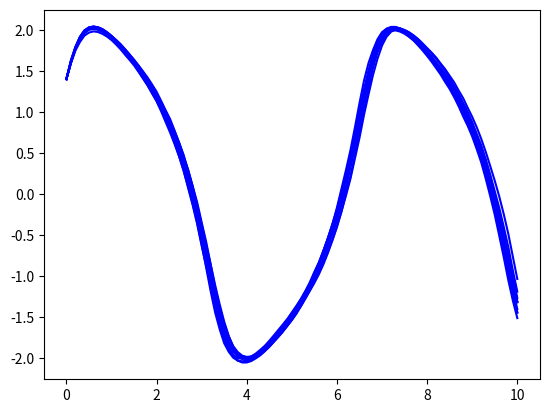
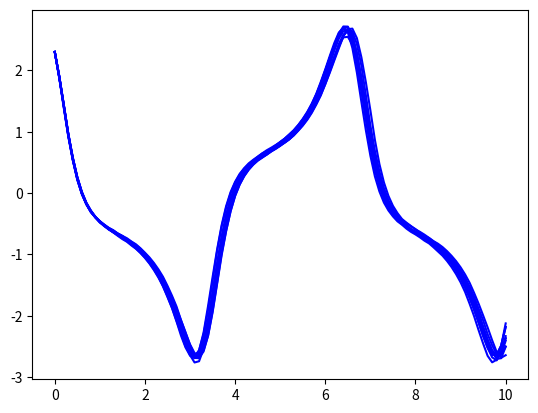
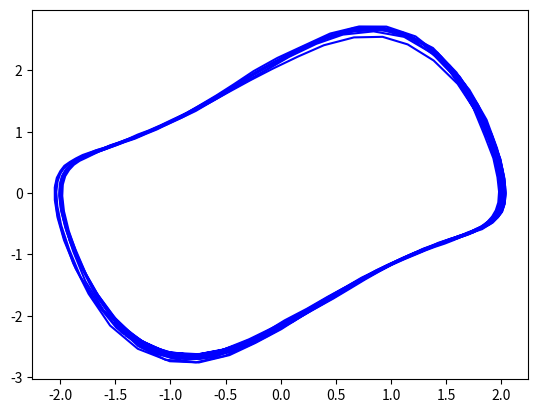

Recreate these plots in Python, in order.
import numpy as np
from scipy.integrate import ode
import matplotlib.pyplot as plt 

def dynamics1(t, state, u):
    x1, x2 = state 
    w1, w2 = u
    x1_dot = w1*x2 
    x2_dot = (1-x1**2)*x2*w2-x1
    return [x1_dot, x2_dot]

def dynamics2(t, state, u):
    x1, x2, x1_hat, x2_hat = state 
    x1_dot = 1.1*x2 - 2000.0
    x2_dot = 2.2e8*x1 - 2.2e8*x1_hat - 1.1*x2*(x1**2 - 1.0) - 2000.0
    
    x1_hat_dot = 1.1*x2_hat - 0.2*x2 + 2000.0
    x2_hat_dot =  2.2e8*x1_hat - 2.2e8*x1 - 0.9*x2_hat*(x1_hat**2 - 1.0) + 2000.0
    return [x1_dot, x2_dot, x1_hat_dot, x2_hat_dot]

def TC_simulate1(mode, initialCondition, time_bound, time_step, noise=False):
    time_bound = float(time_bound)
    number_points = int(np.ceil(time_bound/time_step))
    t = [i*time_step for i in range(0,number_points)]

    init = initialCondition 
    trace = [[0] + init]
    for i in range(len(t)):
        if noise:
            w1 = np.random.uniform(0.9, 1.1)
            w2 = np.random.uniform(0.9, 1.1)
        else:
            w1 = 1
            w2 = 1
        r = ode(dynamics1)
        r.set_initial_value(init).set_f_params([w1,w2])
        res:np.ndarray = r.integrate(r.t + time_step)
        init = res.flatten().tolist()
        trace.append([t[i] + time_step] + init) 
    return trace 

def TC_simulate2(mode, initialCondition, time_bound, time_step):
    time_bound = float(time_bound)
    number_points = int(np.ceil(time_bound/time_step))
    t = [i*time_step for i in range(0,number_points)]

    init = initialCondition 
    trace = [[0] + init]
    for i in range(len(t)):
        w1, w1_hat = 0.9, 1.1
        w2, w2_hat = 0.9, 1.1
        r = ode(dynamics2)
        r.set_initial_value(init).set_f_params([w1, w2, w1_hat, w2_hat])
        res:np.ndarray = r.integrate(r.t + time_step)
        init = res.flatten().tolist()
        trace.append([t[i] + time_step] + init) 
    return trace 

if __name__ == "__main__":
    for i in range(10):
        res = TC_simulate1(
            None, 
            [1.4, 2.3],
            10,
            0.1,
            True 
        )
        res = np.array(res)
        plt.figure(0)
        plt.plot(res[:,0], res[:,1], 'b')

        plt.figure(1)
        plt.plot(res[:,0], res[:,2], 'b')

        plt.figure(2)
        plt.plot(res[:,1], res[:,2], 'b')

    # res = TC_simulate2(
    #     None, 
    #     [1.4, 2.3, 1.4, 2.3],
    #     100,
    #     0.01,
    # )

    # res = np.array(res)

    # plt.figure(0)
    # plt.plot(res[:,0], res[:,1],'r')
    # plt.plot(res[:,0], res[:,3],'g')
    # plt.title('x1')

    # plt.figure(1)
    # plt.plot(res[:,0], res[:,2],'r')
    # plt.plot(res[:,0], res[:,4],'g')
    # plt.title('x2')
    
    plt.show()